Dataset: merged_dataset (GitHub, tmgdarshan/cloud-classification-cnn-mobile). Classes: cumulus, altocumulus, cirrus, clear sky, stratocumulus, cumulonimbus, mixed.

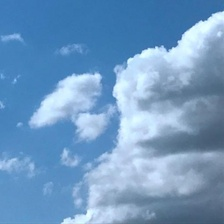
Label: cumulus

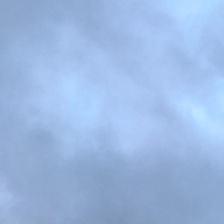
Label: cumulonimbus

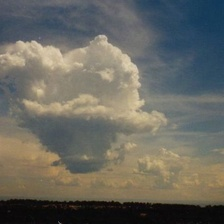
Label: mixed

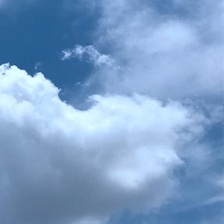
Label: mixed

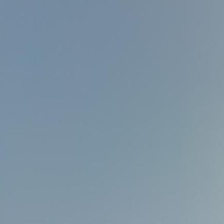
Label: stratocumulus

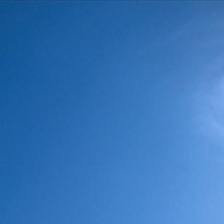
Label: clear sky
